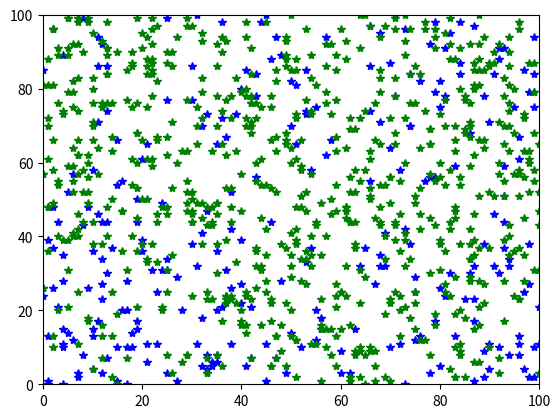
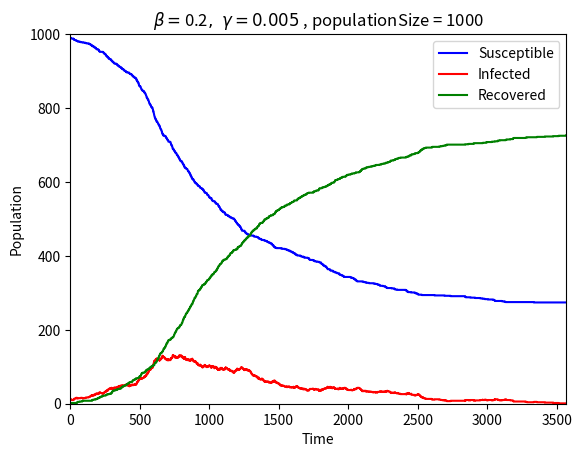

The matplotlib source for these figures, in order:
import numpy as np
import matplotlib.pyplot as plt


def rhs(y,t,beta,nu):
    eq1=-beta*y[0]*y[1]
    eq2=beta*y[0]*y[1]-nu*y[1]
    #eq3=nu*y[1]
    # eq1=sp.Eq(sp.diff(S(t),t),-beta*S(t)*I(t))
    # eq2=sp.Eq(sp.diff(I(t),t),beta*S(t)*I(t)-nu*I(t))
    # eq3=sp.Eq(sp.diff(R(t),t),nu*I(t))
    return [eq1,eq2]

def initializePopulation(populationSize,gridSize):
    positions=np.random.randint(gridSize,size=(2,populationSize))
    return positions

def updatePositions(population,diffusionRate,gridSize):
    for i in range(len(population[0])):
        r=np.random.rand()
        if r<diffusionRate:
            #Choose direction not outside grid
            possibleDirections=np.arange(4)
            if(population[0][i]==gridSize):
                possibleDirections=possibleDirections[possibleDirections!=0]
            if(population[0][i]==0):
                possibleDirections=possibleDirections[possibleDirections != 1]
            if(population[1][i]==gridSize):
                possibleDirections=possibleDirections[possibleDirections != 2]
            if(population[1][i]==0):
                possibleDirections=possibleDirections[possibleDirections != 3]

            direction=np.random.choice(possibleDirections)
            if(direction==0):
                population[0][i] =population[0][i]+1
            elif(direction==1):
                population[0][i] = population[0][i] - 1
            elif (direction == 2):
                population[1][i] = population[1][i] + 1
            elif (direction == 3):
                population[1][i] = population[1][i] - 1
    return population

def diseaseSpreading(infected,susceptibles,recovered,transmissionRate,recoveryRate):
    numberOfInfected=len(infected[0])
    for k in range(numberOfInfected):
        #susceptibles[:][0] == infected[0][i]) & (susceptibles[:][1] == infected[1][i])
        indices = [i for i, x in enumerate(susceptibles[:][0]) if x == infected[0][k]]
        newlyInfected = [i for i in indices if susceptibles[1][i]==infected[1][k]]
        #reversing the list to get the proper elements when using pop
        newlyInfected.reverse()
        if newlyInfected != []:
            r = np.random.rand()
            if r < transmissionRate:
                for i in newlyInfected:
                    infected[0].append(susceptibles[0].pop(i))
                    infected[1].append(susceptibles[1].pop(i))

    #For popping recovered
    for k in reversed(range(numberOfInfected)):
        r = np.random.rand()
        if r<recoveryRate:
            recovered[0].append(infected[0].pop(k))
            recovered[1].append(infected[1].pop(k))

    return (infected,susceptibles,recovered)

if __name__=="__main__":
    recoveryRate=0.005
    populationSize=1000
    gridSize=100
    transmissionRate = 0.2
    diffusionRate=0.3
    numberOfInfected=10
    population = initializePopulation(populationSize, gridSize)
    infected=population[:numberOfInfected,:numberOfInfected].tolist()
    susceptibles=population[:,numberOfInfected:].tolist()
    recovered=[[],[]]

    #(infected, susceptibles, recovered)=diseaseSpreading(infected, susceptibles,recovered,transmissionRate,recoveryRate)
    plt.ion()

    fig,ax1=plt.subplots()
    ax1.set_ylim(0, gridSize)
    ax1.set_xlim(0, gridSize)
    h1,=ax1.plot(susceptibles[0], susceptibles[1], '*b')
    h2,=ax1.plot(infected[0],infected[1],'*r')
    h3,=ax1.plot(recovered[0],recovered[1],'*g')

    time=[0]
    numberOfSusceptible = [len(susceptibles[0])]
    numberOfInfected=[len(infected[0])]
    numberOfRecovered=[len(recovered[0])]

    fig2, ax2 = plt.subplots()
    plt.xlabel('Time')
    plt.ylabel('Population')
    plt.title(r'$\beta =$' +str(transmissionRate)+'$,\ \gamma = 0.005$ , populationSize = 1000')
    ax2.set_ylim(0, 1000)
    ax2.set_xlim(0, 10000)
    h4,= ax2.plot(time,numberOfSusceptible,'b-',label='Susceptible')
    h5,= ax2.plot(time, numberOfInfected,'r-',label='Infected')
    h6,= ax2.plot(time, numberOfRecovered, 'g-',label='Recovered')
    plt.legend(handles=[h4,h5,h6], loc=1)
    plt.draw()
    while len(infected[0])>0:
        (infected, susceptibles, recovered) = diseaseSpreading(infected, susceptibles, recovered, transmissionRate,
                                                               recoveryRate)
        infected= updatePositions(infected, diffusionRate, gridSize)
        susceptibles = updatePositions(susceptibles, diffusionRate, gridSize)
        recovered = updatePositions(recovered, diffusionRate, gridSize)

        time.append(time[-1] + 1)
        numberOfSusceptible.append(len(susceptibles[0]))
        numberOfInfected.append(len(infected[0]))
        numberOfRecovered.append(len(recovered[0]))
        if time[-1]%100==0:
            h1.set_xdata(susceptibles[0])
            h1.set_ydata(susceptibles[1])
            h2.set_xdata(infected[0])
            h2.set_ydata(infected[1])
            h3.set_xdata(recovered[0])
            h3.set_ydata(recovered[1])

            h4.set_xdata(time)
            h4.set_ydata(numberOfSusceptible)
            h5.set_xdata(time)
            h5.set_ydata(numberOfInfected)
            h6.set_xdata(time)
            h6.set_ydata(numberOfRecovered)

            #writer.grab_frame()

            plt.draw()
            plt.pause(0.1)
    h1.set_xdata(susceptibles[0])
    h1.set_ydata(susceptibles[1])
    h2.set_xdata(infected[0])
    h2.set_ydata(infected[1])
    h3.set_xdata(recovered[0])
    h3.set_ydata(recovered[1])

    h4.set_xdata(time)
    h4.set_ydata(numberOfSusceptible)
    h5.set_xdata(time)
    h5.set_ydata(numberOfInfected)
    h6.set_xdata(time)
    h6.set_ydata(numberOfRecovered)
    ax2.set_xlim(0, time[-1])
    fig.savefig('Agents'+str(populationSize)+'.png')
    fig2.savefig('DiseaseSpreading'+str(populationSize)+'.png')